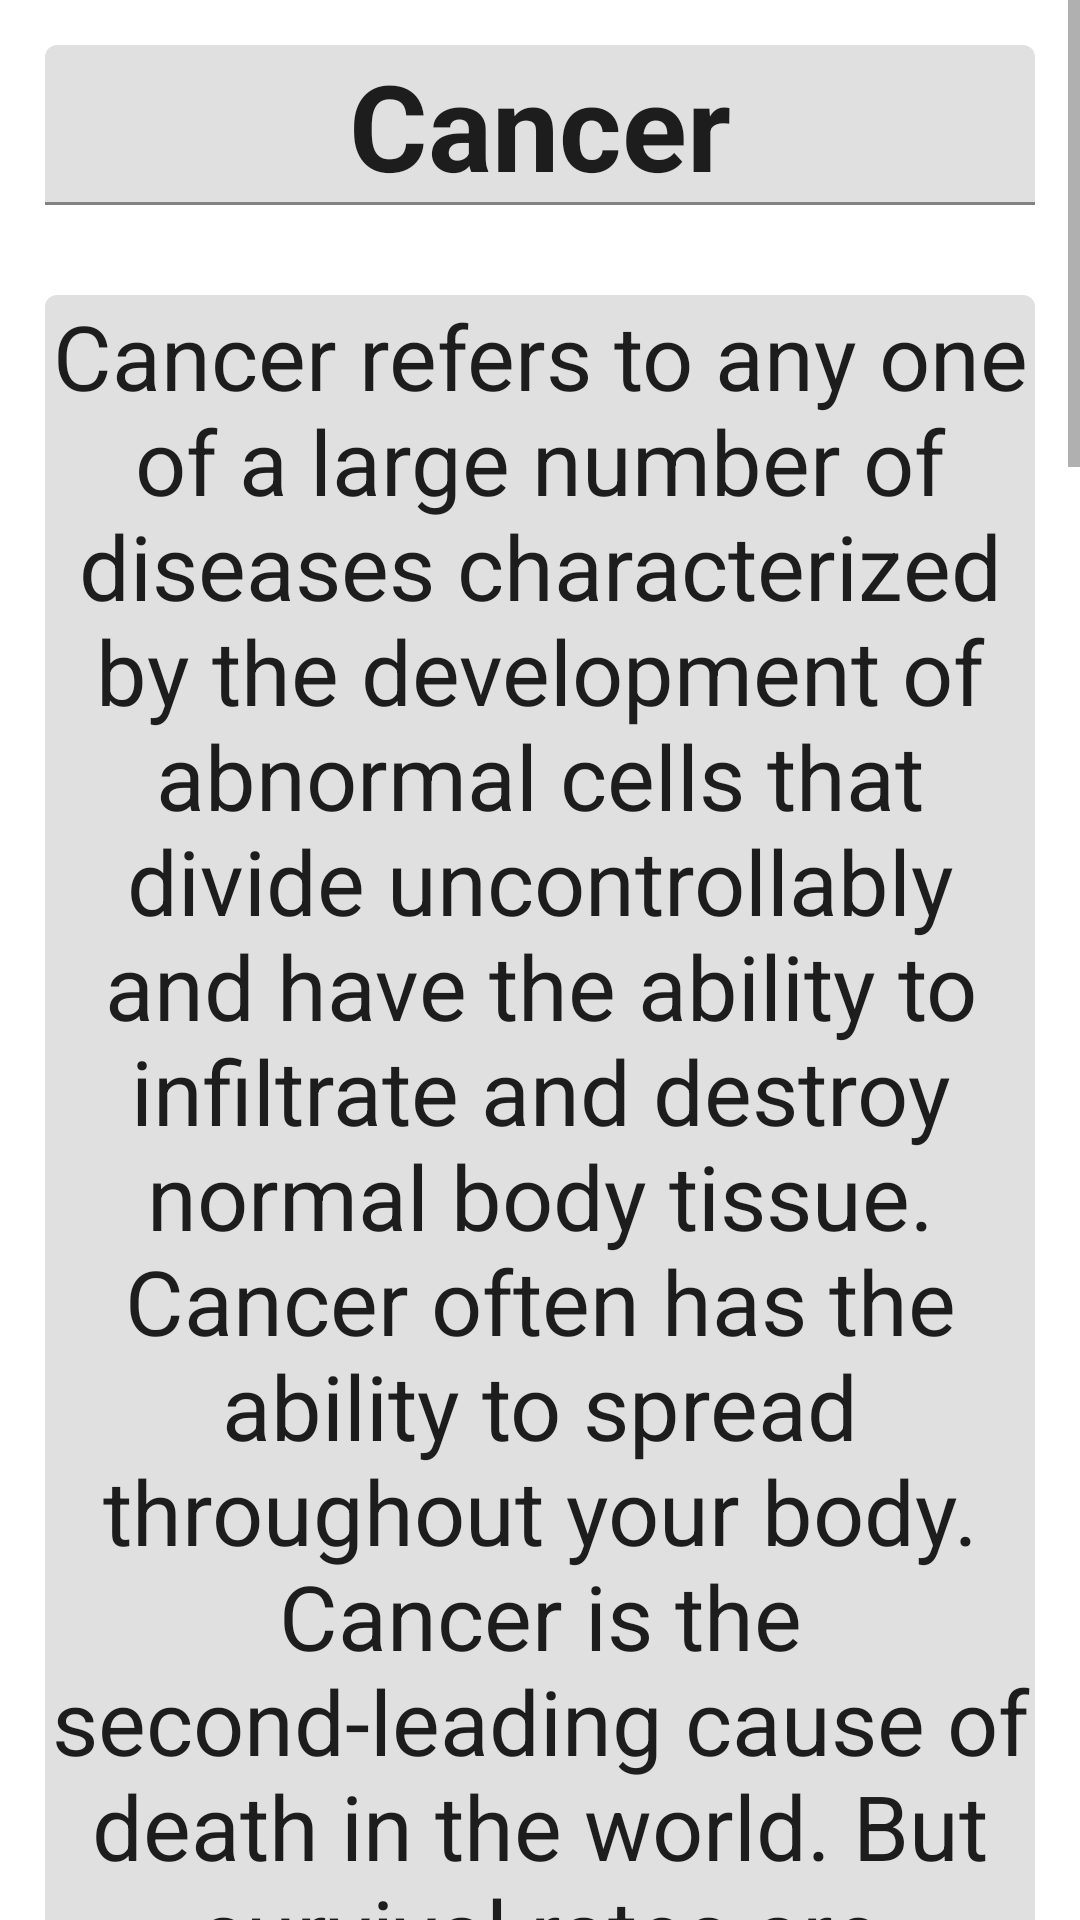

This screen was rendered from an Android layout file. Write that file and the resources it references.
<!-- AndroidManifest.xml: application theme Theme.Doctor -->
<!-- res/layout/fragment_cancer.xml -->
<?xml version="1.0" encoding="utf-8"?>
<ScrollView xmlns:android="http://schemas.android.com/apk/res/android"
    xmlns:tools="http://schemas.android.com/tools"
    android:layout_width="match_parent"
    android:layout_height="match_parent"
    tools:context=".Analysis_types.Cancer"
    android:background="@drawable/background001">

    <LinearLayout
        android:orientation="vertical"
        android:layout_width="match_parent"
        android:layout_height="wrap_content">
        <com.google.android.material.textfield.TextInputLayout
            android:layout_width="match_parent"
            android:layout_height="wrap_content">
            <com.google.android.material.textfield.MaterialAutoCompleteTextView
                android:layout_width="match_parent"
                android:layout_height="wrap_content"
                android:text="Cancer"
                android:textSize="40sp"
                android:layout_margin="15dp"
                android:textStyle="bold"
                android:layout_gravity="center"
                android:gravity="center"/>
        </com.google.android.material.textfield.TextInputLayout>

        <com.google.android.material.textfield.TextInputLayout
            android:layout_width="match_parent"
            android:layout_height="wrap_content">

            <com.google.android.material.textfield.MaterialAutoCompleteTextView
                android:layout_width="match_parent"
                android:layout_height="wrap_content"
                android:layout_gravity="center"
                android:layout_margin="15dp"
                android:gravity="center"
                android:text="@string/cancer"
                android:textSize="30sp" />
        </com.google.android.material.textfield.TextInputLayout>
        <com.google.android.material.textfield.TextInputLayout
            android:layout_width="match_parent"
            android:layout_height="wrap_content">
            <com.google.android.material.textfield.MaterialAutoCompleteTextView
                android:layout_width="match_parent"
                android:layout_height="wrap_content"
                android:text="Symptoms"
                android:textSize="40sp"
                android:layout_margin="15dp"
                android:textStyle="bold"
                android:textColor="#171616"/>
        </com.google.android.material.textfield.TextInputLayout>
        <com.google.android.material.textfield.TextInputLayout
            android:layout_width="match_parent"
            android:layout_height="wrap_content">
            <com.google.android.material.textfield.MaterialAutoCompleteTextView
                android:layout_width="match_parent"
                android:layout_height="wrap_content"
                android:text="@string/cancer_symptoms"
                android:textSize="30sp"
                android:layout_margin="15dp"
                android:layout_gravity="center"
                android:gravity="center"/>
        </com.google.android.material.textfield.TextInputLayout>
        <com.google.android.material.textfield.TextInputLayout
            android:layout_width="match_parent"
            android:layout_height="wrap_content">
            <com.google.android.material.textfield.MaterialAutoCompleteTextView
                android:layout_width="match_parent"
                android:layout_height="wrap_content"
                android:text="Prevnetion"
                android:textSize="40sp"
                android:layout_margin="15dp"
                android:textStyle="bold"
                android:textColor="#171616"/>
        </com.google.android.material.textfield.TextInputLayout>
        <com.google.android.material.textfield.TextInputLayout
            android:layout_width="match_parent"
            android:layout_height="wrap_content">
            <com.google.android.material.textfield.MaterialAutoCompleteTextView
                android:layout_width="match_parent"
                android:layout_height="wrap_content"
                android:text="@string/cancer_prev"

                android:textSize="30sp"
                android:layout_margin="15dp"
                android:layout_gravity="center"
                android:gravity="center"/>
        </com.google.android.material.textfield.TextInputLayout>
    </LinearLayout>
</ScrollView>
<!-- resources referenced by this layout -->
<resources>
  <string name="cancer">Cancer refers to any one of a large number of diseases characterized by the development of abnormal cells that divide uncontrollably and have the ability to infiltrate and destroy normal body tissue. Cancer often has the ability to spread throughout your body. Cancer is the second-leading cause of death in the world. But survival rates are improving for many types of cancer, thanks to improvements in cancer screening, treatment and prevention.</string>
  <string name="cancer_prev">(1)Stop smoking\n (2)Avoid excessive sun exposure\n (3)Eat a healthy diet. \n (4)Exercise most days of the week\n (5)Maintain a healthy weight\n (6)Drink alcohol in moderation, if you choose to drink\n (7)Ask your doctor about immunizations.</string>
  <string name="cancer_symptoms">-&gt; Fatigue\n -&gt; Lump or area of thickening that can be felt under the skin\n -&gt; Weight changes, including unintended loss or gain\n -&gt; Skin changes, such as yellowing, darkening or redness of the skin, sores that won\'t heal, or changes to existing moles\n -&gt; Changes in bowel or bladder habits\n -&gt; Persistent cough or trouble breathing\n -&gt; Difficulty swallowing\n -&gt; Hoarseness\n -&gt; Persistent indigestion or discomfort after eating\n -&gt; Persistent, unexplained muscle or joint pain\n -&gt; Persistent, unexplained fevers or night sweats\n -&gt; Unexplained bleeding or bruising</string>
  <style name="Theme.Doctor" parent="Theme.MaterialComponents.DayNight.DarkActionBar">
          
          <item name="colorPrimary">@color/purple_500</item>
          <item name="colorPrimaryVariant">@color/purple_700</item>
          <item name="colorOnPrimary">@color/white</item>
          
          <item name="colorSecondary">@color/teal_200</item>
          <item name="colorSecondaryVariant">@color/teal_700</item>
          <item name="colorOnSecondary">@color/black</item>
          
          <item name="android:statusBarColor" tools:targetApi="l">?attr/colorPrimaryVariant</item>
          
      </style>
  <color name="purple_500">#FF6200EE</color>
  <color name="purple_700">#FF3700B3</color>
  <color name="white">#FFFFFFFF</color>
  <color name="teal_200">#FF03DAC5</color>
  <color name="teal_700">#FF018786</color>
  <color name="black">#FF000000</color>
</resources>
